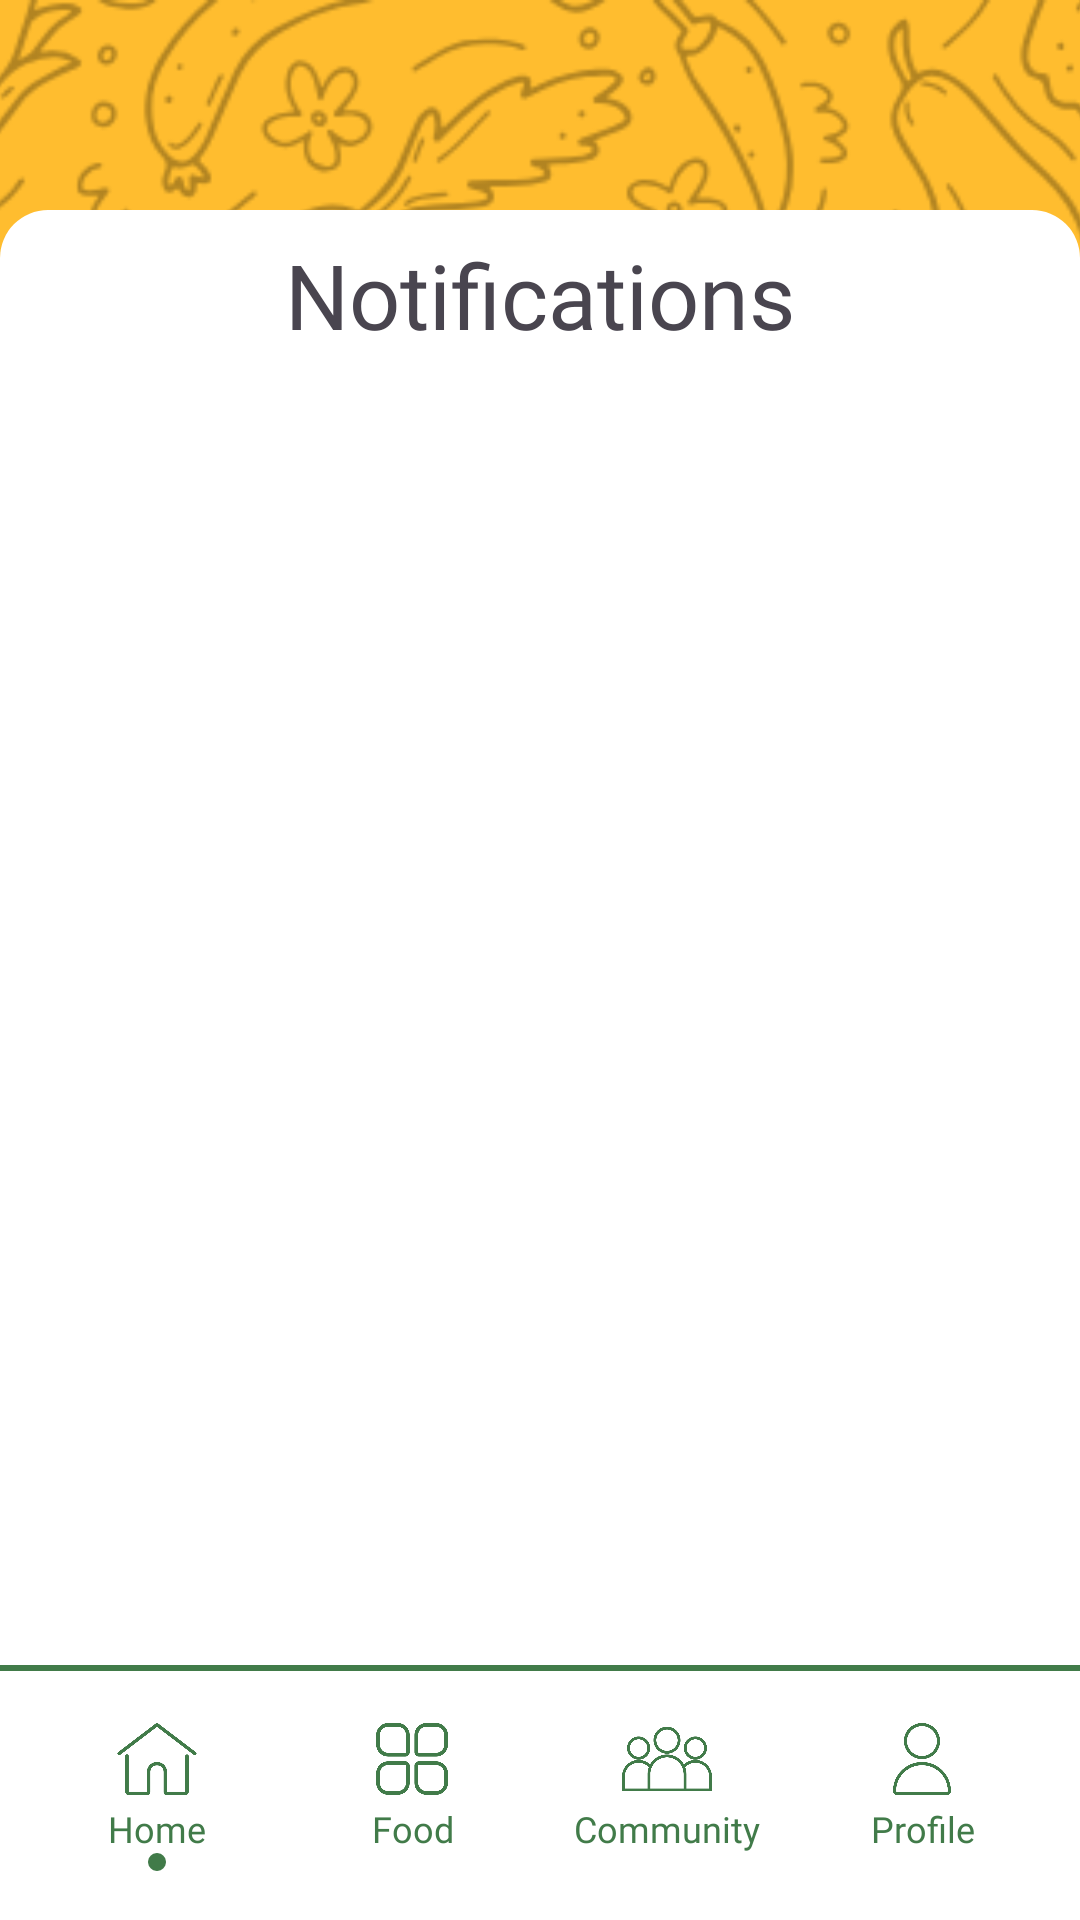

The Android layout XML behind this screen, and the referenced resources:
<!-- AndroidManifest.xml: application theme Theme.SustainaBite -->
<!-- res/layout/activity_notifications.xml -->
<?xml version="1.0" encoding="utf-8"?>
<androidx.constraintlayout.widget.ConstraintLayout
    xmlns:android="http://schemas.android.com/apk/res/android"
    xmlns:app="http://schemas.android.com/apk/res-auto"
    android:layout_width="match_parent"
    android:layout_height="match_parent"
    android:background="#F7F7F7">

    
    <View
        android:id="@+id/menuBar"
        android:layout_width="0dp"
        android:layout_height="85dp"
        android:background="@drawable/menu_bar_box"
        app:layout_constraintBottom_toBottomOf="parent"
        app:layout_constraintEnd_toEndOf="parent"
        app:layout_constraintStart_toStartOf="parent" />

    
    <LinearLayout
        android:id="@+id/menuLayout"
        android:layout_width="0dp"
        android:layout_height="wrap_content"
        android:orientation="horizontal"
        android:gravity="center"
        android:padding="10dp"
        android:baselineAligned="false"
        app:layout_constraintBottom_toBottomOf="parent"
        app:layout_constraintEnd_toEndOf="parent"
        app:layout_constraintStart_toStartOf="parent"
        app:layout_constraintTop_toTopOf="@id/menuBar">

        
        <LinearLayout
            android:layout_width="0dp"
            android:layout_height="wrap_content"
            android:layout_weight="1"
            android:orientation="vertical"
            android:gravity="center"
            android:onClick="goHome">

            <ImageView
                android:layout_width="30dp"
                android:layout_height="30dp"
                android:src="@drawable/home_icon"
                android:contentDescription="@string/home" />

            <TextView
                android:layout_width="wrap_content"
                android:layout_height="wrap_content"
                android:text="@string/home"
                android:textColor="#417B49"
                android:fontFamily="@font/poppins_semibold"
                android:textSize="12sp"
                android:textAlignment="center"/>

            <View
                android:layout_width="6dp"
                android:layout_height="6dp"
                android:layout_marginTop="0dp"
                android:background="@drawable/circle_greendot" />
        </LinearLayout>

        
        <LinearLayout
            android:layout_width="0dp"
            android:layout_height="wrap_content"
            android:layout_weight="1"
            android:orientation="vertical"
            android:gravity="center"
            android:onClick="goFood">

            <ImageView
                android:layout_width="30dp"
                android:layout_height="30dp"
                android:src="@drawable/food_icon"
                android:contentDescription="@string/food" />

            <TextView
                android:layout_width="wrap_content"
                android:layout_height="wrap_content"
                android:text="@string/food"
                android:fontFamily="@font/poppins_semibold"
                android:textColor="#417B49"
                android:textSize="12sp"
                android:textAlignment="center"/>

            <View
                android:layout_width="6dp"
                android:layout_height="6dp"
                android:layout_marginTop="0dp"
                android:background="@drawable/circle_whitedot" />
        </LinearLayout>

        
        <LinearLayout
            android:layout_width="0dp"
            android:layout_height="wrap_content"
            android:layout_weight="1"
            android:orientation="vertical"
            android:gravity="center"
            android:onClick="goCommunity">

            <ImageView
                android:layout_width="30dp"
                android:layout_height="30dp"
                android:src="@drawable/community_icon"
                android:contentDescription="@string/community" />

            <TextView
                android:layout_width="wrap_content"
                android:layout_height="wrap_content"
                android:text="@string/community"
                android:fontFamily="@font/poppins_semibold"
                android:textColor="#417B49"
                android:textSize="12sp"
                android:textAlignment="center"/>

            <View
                android:layout_width="6dp"
                android:layout_height="6dp"
                android:layout_marginTop="0dp"
                android:background="@drawable/circle_whitedot" />
        </LinearLayout>

        
        <LinearLayout
            android:layout_width="0dp"
            android:layout_height="wrap_content"
            android:layout_weight="1"
            android:orientation="vertical"
            android:gravity="center"
            android:onClick="goProfile">

            <ImageView
                android:layout_width="30dp"
                android:layout_height="30dp"
                android:src="@drawable/profile_icon"
                android:contentDescription="@string/profile" />

            <TextView
                android:layout_width="wrap_content"
                android:layout_height="wrap_content"
                android:text="@string/profile"
                android:fontFamily="@font/poppins_semibold"
                android:textColor="#417B49"
                android:textSize="12sp"
                android:textAlignment="center"/>

            <View
                android:layout_width="6dp"
                android:layout_height="6dp"
                android:layout_marginTop="0dp"
                android:background="@drawable/circle_whitedot" />
        </LinearLayout>

    </LinearLayout>

    <ImageView
        android:layout_width="match_parent"
        android:layout_height="0dp"
        android:src="@drawable/yellow_bg"
        android:scaleType="centerCrop"
        app:layout_constraintTop_toTopOf="parent"
        app:layout_constraintBottom_toTopOf="@id/menuBar"/>

    
    <LinearLayout
        android:id="@+id/body"
        android:layout_width="match_parent"
        android:layout_height="0dp"
        android:layout_marginTop="70dp"
        app:layout_constraintTop_toTopOf="parent"
        app:layout_constraintBottom_toTopOf="@id/menuBar"
        android:background="@drawable/white_rounded_top_corners"
        android:orientation="vertical"
        >


        <androidx.constraintlayout.widget.ConstraintLayout
            android:id="@+id/home_bar"
            android:layout_width="match_parent"
            android:layout_height="wrap_content">

            <TextView
                android:id="@+id/home_text"
                android:layout_width="0dp"
                android:layout_height="wrap_content"
                android:fontFamily="@font/poppins_semibold"
                android:text="Notifications"
                android:textAlignment="center"
                android:textSize="30sp"
                app:layout_constraintEnd_toEndOf="parent"
                app:layout_constraintStart_toStartOf="parent"
                app:layout_constraintTop_toTopOf="parent" />

            <ImageView
                android:id="@+id/notif_icon"
                android:layout_width="30dp"
                android:layout_height="0dp"
                android:src="@drawable/baseline_notifications_none_24"
                android:layout_marginEnd="10dp"
                app:layout_constraintEnd_toEndOf="parent"
                app:layout_constraintTop_toTopOf="parent"
                app:layout_constraintBottom_toBottomOf="parent"/>


        </androidx.constraintlayout.widget.ConstraintLayout>

        <androidx.recyclerview.widget.RecyclerView
            android:id="@+id/notificationsRecyclerView"
            android:layout_width="match_parent"
            android:layout_height="match_parent"
            android:scrollbars="vertical"/>
    </LinearLayout>

</androidx.constraintlayout.widget.ConstraintLayout>
<!-- resources referenced by this layout -->
<resources>
  <!-- drawable circle_greendot (drawable) -->
  <?xml version="1.0" encoding="utf-8"?>
  <shape xmlns:android="http://schemas.android.com/apk/res/android"
      android:shape="oval">
  
      
      <size
          android:width="6dp"
          android:height="6dp" />
  
      
      <solid android:color="#417B49" />
  </shape>
  <!-- drawable circle_whitedot (drawable) -->
  <?xml version="1.0" encoding="utf-8"?>
  <shape xmlns:android="http://schemas.android.com/apk/res/android"
      android:shape="oval">
  
      
      <size
          android:width="6dp"
          android:height="6dp" />
  
      
      <solid android:color="#FFFFFF" />
  </shape>
  <!-- drawable community_icon: png bitmap (drawable, 26897 bytes) -->
  <!-- drawable food_icon: png bitmap (drawable, 19356 bytes) -->
  <!-- drawable home_icon: png bitmap (drawable, 13611 bytes) -->
  <!-- drawable menu_bar_box (drawable) -->
  <?xml version="1.0" encoding="utf-8"?>
  <layer-list xmlns:android="http://schemas.android.com/apk/res/android">
      
      <item>
          <shape android:shape="rectangle">
              <solid android:color="#FFFFFF" />
          </shape>
      </item>
  
      
      <item android:gravity="top">
          <shape android:shape="rectangle">
              <solid android:color="#417B49" />
              <size android:height="2dp" />
          </shape>
      </item>
  </layer-list>
  <!-- drawable profile_icon: png bitmap (drawable, 17735 bytes) -->
  <!-- drawable white_rounded_top_corners (drawable) -->
  <?xml version="1.0" encoding="utf-8"?>
  <shape
      xmlns:android="http://schemas.android.com/apk/res/android"
      android:shape="rectangle">
  
      
      <solid android:color="#FFFFFF" />
  
      
      <corners
          android:topLeftRadius="16dp"
          android:topRightRadius="16dp"
          />
  
  
      
      <padding
          android:left="8dp"
          android:top="8dp"
          android:right="8dp"
          android:bottom="8dp" />
  </shape>
  <!-- drawable yellow_bg: png bitmap (drawable, 163964 bytes) -->
  <string name="community">Community</string>
  <string name="food">Food</string>
  <string name="home">Home</string>
  <string name="profile">Profile</string>
  <style name="Theme.SustainaBite" parent="Base.Theme.SustainaBite" />
  <style name="Base.Theme.SustainaBite" parent="Theme.Material3.DayNight.NoActionBar">
          
          
      </style>
</resources>
